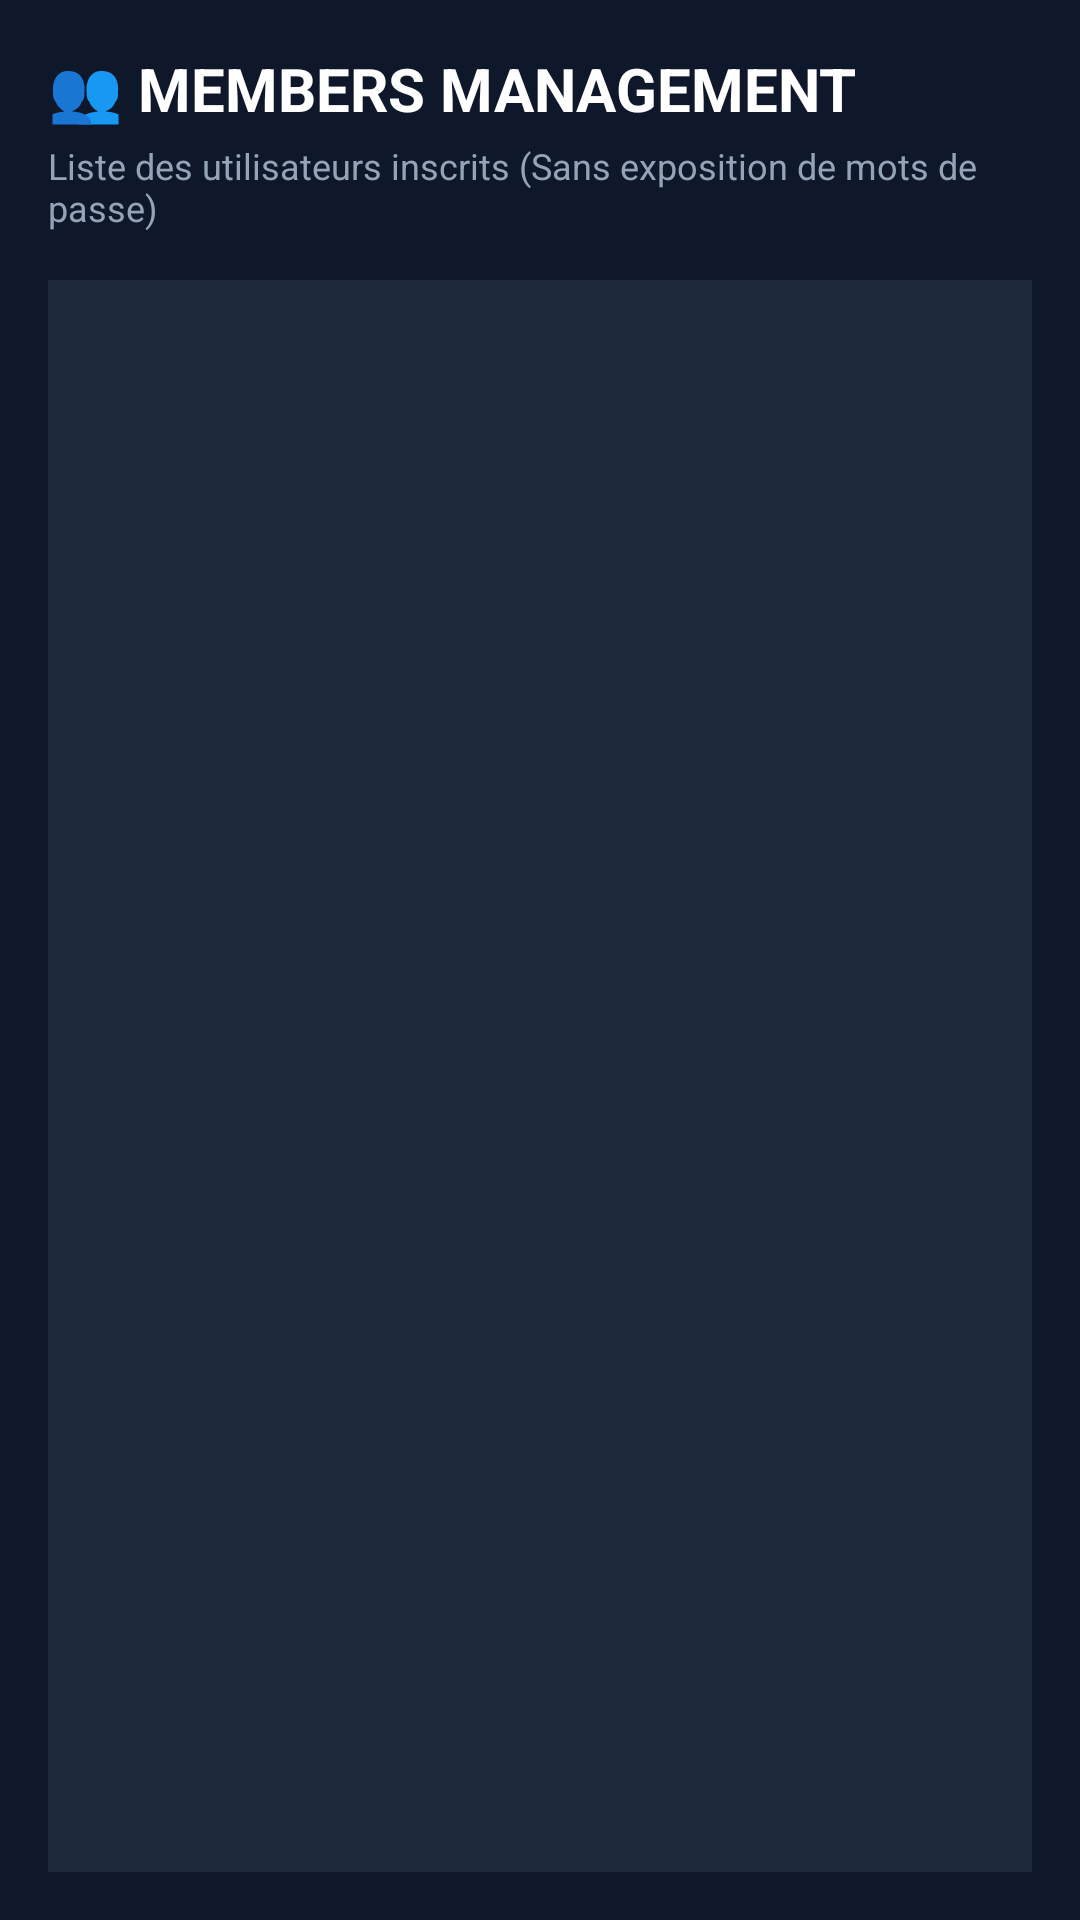

Layout XML and referenced resources for this Android screen:
<!-- AndroidManifest.xml: application theme Theme.TradeVisionAI -->
<!-- res/layout/fragment_admin_members.xml -->
<?xml version="1.0" encoding="utf-8"?>
<LinearLayout xmlns:android="http://schemas.android.com/apk/res/android"
    android:layout_width="match_parent"
    android:layout_height="match_parent"
    android:background="@color/bg_main"
    android:orientation="vertical"
    android:padding="16dp">

    <TextView
        android:layout_width="wrap_content"
        android:layout_height="wrap_content"
        android:text="👥 MEMBERS MANAGEMENT"
        android:textColor="@color/text_main"
        android:textSize="20sp"
        android:textStyle="bold" />

    <TextView
        android:layout_width="wrap_content"
        android:layout_height="wrap_content"
        android:layout_marginTop="4dp"
        android:text="Liste des utilisateurs inscrits (Sans exposition de mots de passe)"
        android:textColor="@color/text_secondary"
        android:textSize="12sp" />

    <ProgressBar
        android:id="@+id/progressBar"
        android:layout_width="wrap_content"
        android:layout_height="wrap_content"
        android:layout_gravity="center"
        android:layout_marginTop="24dp"
        android:indeterminateTint="@color/admin_accent"
        android:visibility="gone" />

    <TextView
        android:id="@+id/tvMembersContent"
        android:layout_width="match_parent"
        android:layout_height="match_parent"
        android:layout_marginTop="16dp"
        android:background="@color/bg_card"
        android:padding="16dp"
        android:textColor="@color/text_secondary"
        android:textSize="13sp" />

</LinearLayout>
<!-- resources referenced by this layout -->
<resources>
  <color name="admin_accent">#3B82F6</color>
  <color name="bg_card">#1E293B</color>
  <color name="bg_main">#0F172A</color>
  <color name="text_main">#FFFFFF</color>
  <color name="text_secondary">#94A3B8</color>
  <style name="Theme.TradeVisionAI" parent="Theme.MaterialComponents.DayNight.NoActionBar">
          <item name="colorPrimary">@color/colorPrimary</item>
          <item name="colorPrimaryDark">@color/colorPrimaryDark</item>
          <item name="colorAccent">@color/colorAccent</item>
          <item name="android:windowBackground">@color/bg_main</item>
          <item name="colorSurface">@color/bg_card</item>
          <item name="colorOnSurface">@color/text_main</item>
          <item name="android:statusBarColor">@color/bg_main</item>
          <item name="android:windowLightStatusBar">false</item>
      </style>
  <color name="colorPrimary">#3B82F6</color>
  <color name="colorPrimaryDark">#0F172A</color>
  <color name="colorAccent">#3B82F6</color>
</resources>
